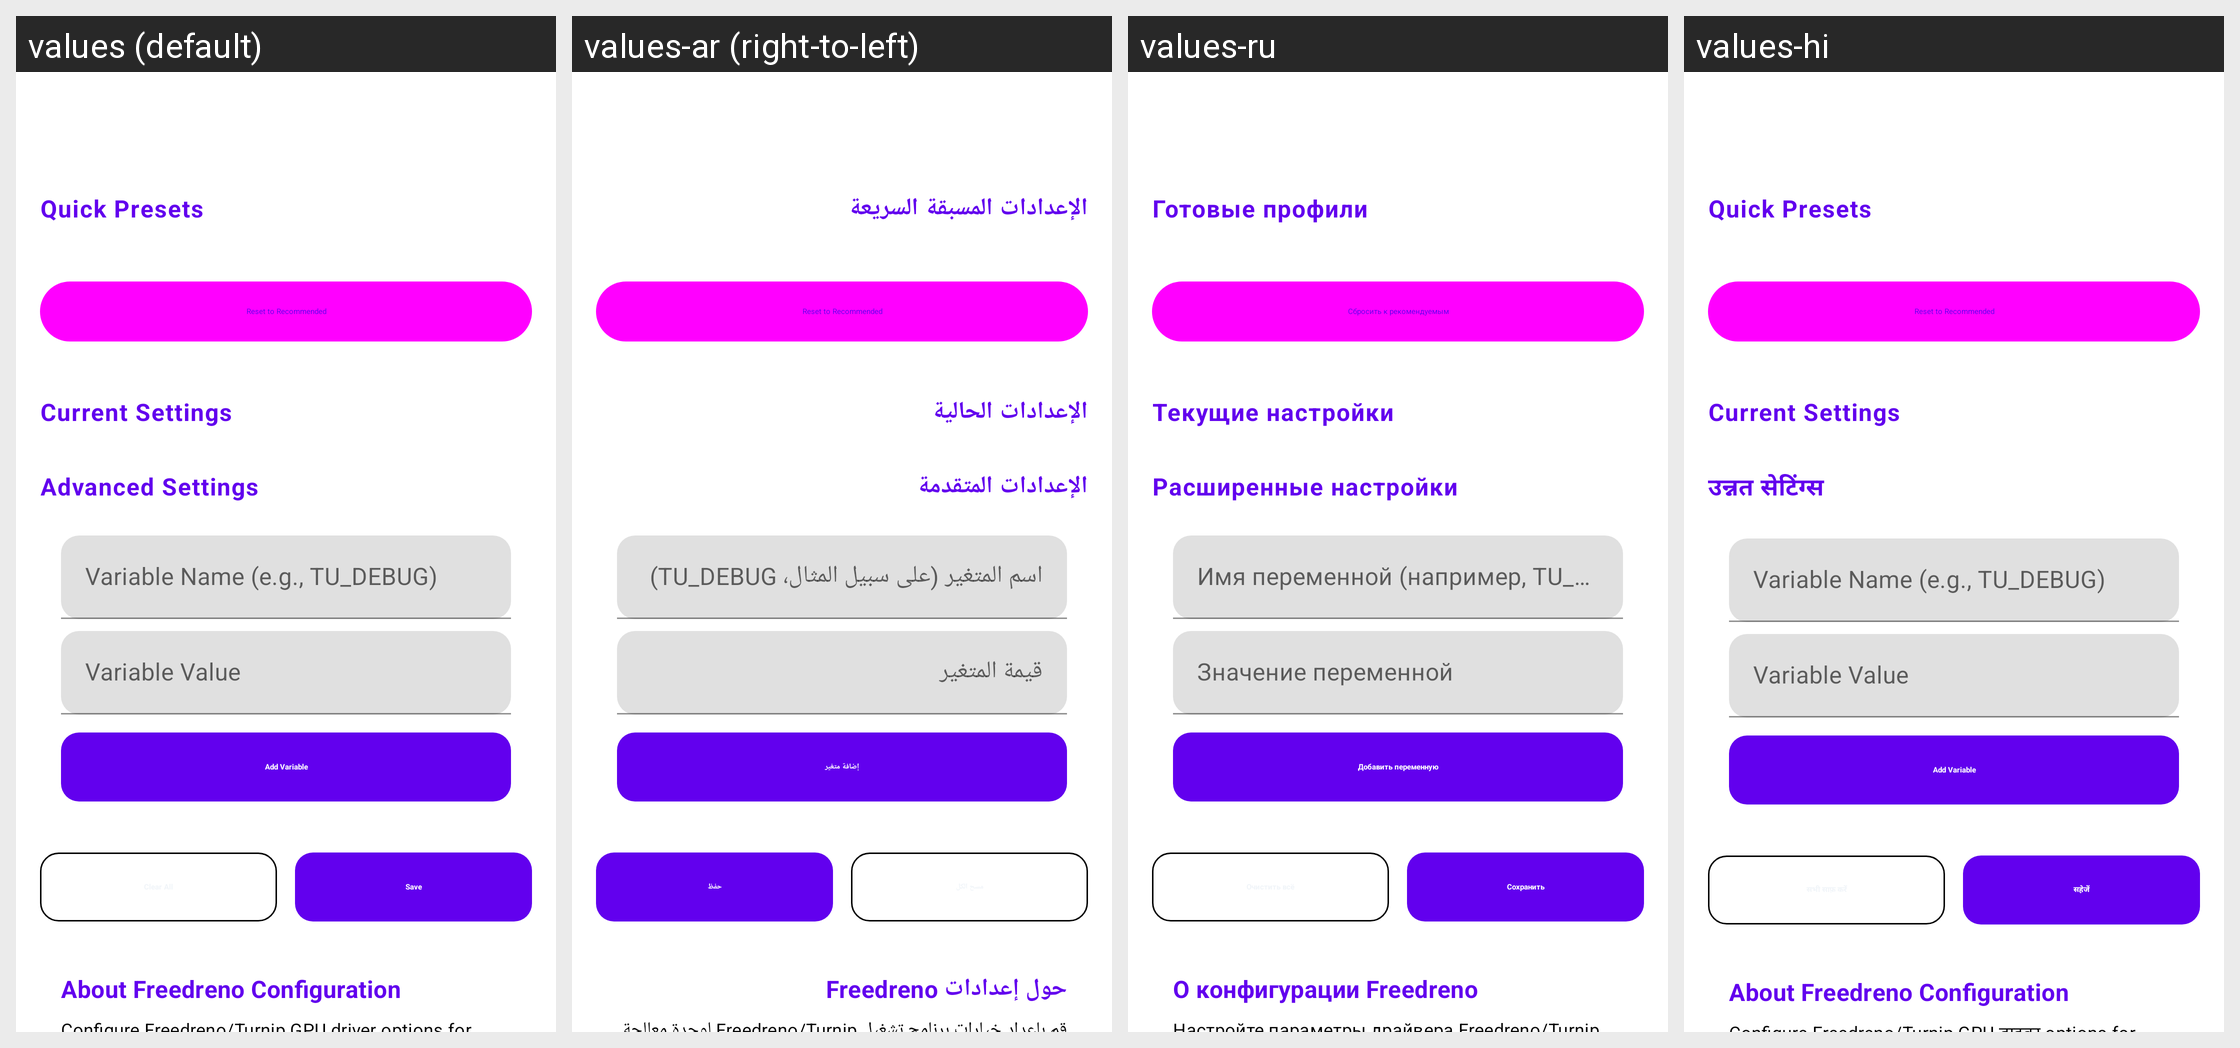

Strings drawn on this Android screen and how each of the app's shown locales translates them:
Android screen res/layout/fragment_freedreno_settings.xml rendered under 4 locales, left to right: values (default), values-ar (right-to-left), values-ru, values-hi. Device: Nexus 5 (rendered at 1080×1920; each locale shown at half size, 540×960, under a caption strip naming it); theme Theme.MaterialComponents.DayNight.NoActionBar.
Other locales in the repository, not shown: values-ckb, values-cs, values-de, values-es, values-fa, values-fr, values-he, values-hu, values-id, values-it, values-ja, values-ko, values-nb, values-pl, values-pt, values-pt-rBR, values-pt-rPT, values-sr, values-th, values-uk, values-vi, values-zh, values-zh-rCN, values-zh-rTW.
Strings drawn on this screen, with the default value and each locale's value (text and hints the layout hard-codes, and strings that could not be matched under every locale, appear in the picture but are not listed):

freedreno_presets
  values: Quick Presets
  values-ar: الإعدادات المسبقة السريعة
  values-ru: Готовые профили
  values-hi: Quick Presets

freedreno_reset_recommended
  values: Reset to Recommended
  values-ar: Reset to Recommended  [not translated; the default value is used]
  values-ru: Сбросить к рекомендуемым
  values-hi: Reset to Recommended  [not translated; the default value is used]

freedreno_current_settings
  values: Current Settings
  values-ar: الإعدادات الحالية
  values-ru: Текущие настройки
  values-hi: Current Settings

freedreno_debug
  values: Advanced Settings
  values-ar: الإعدادات المتقدمة
  values-ru: Расширенные настройки
  values-hi: उन्नत सेटिंग्स

freedreno_var_name
  values: Variable Name (e.g., TU_DEBUG)
  values-ar: اسم المتغير (على سبيل المثال، TU_DEBUG)
  values-ru: Имя переменной (например, TU_DEBUG)
  values-hi: Variable Name (e.g., TU_DEBUG)

freedreno_var_value
  values: Variable Value
  values-ar: قيمة المتغير
  values-ru: Значение переменной
  values-hi: Variable Value

freedreno_add_variable
  values: Add Variable
  values-ar: إضافة متغير
  values-ru: Добавить переменную
  values-hi: Add Variable

save
  values: Save
  values-ar: حفظ
  values-ru: Сохранить
  values-hi: सहेजें

freedreno_info_title
  values: About Freedreno Configuration
  values-ar: حول إعدادات Freedreno
  values-ru: О конфигурации Freedreno
  values-hi: About Freedreno Configuration
